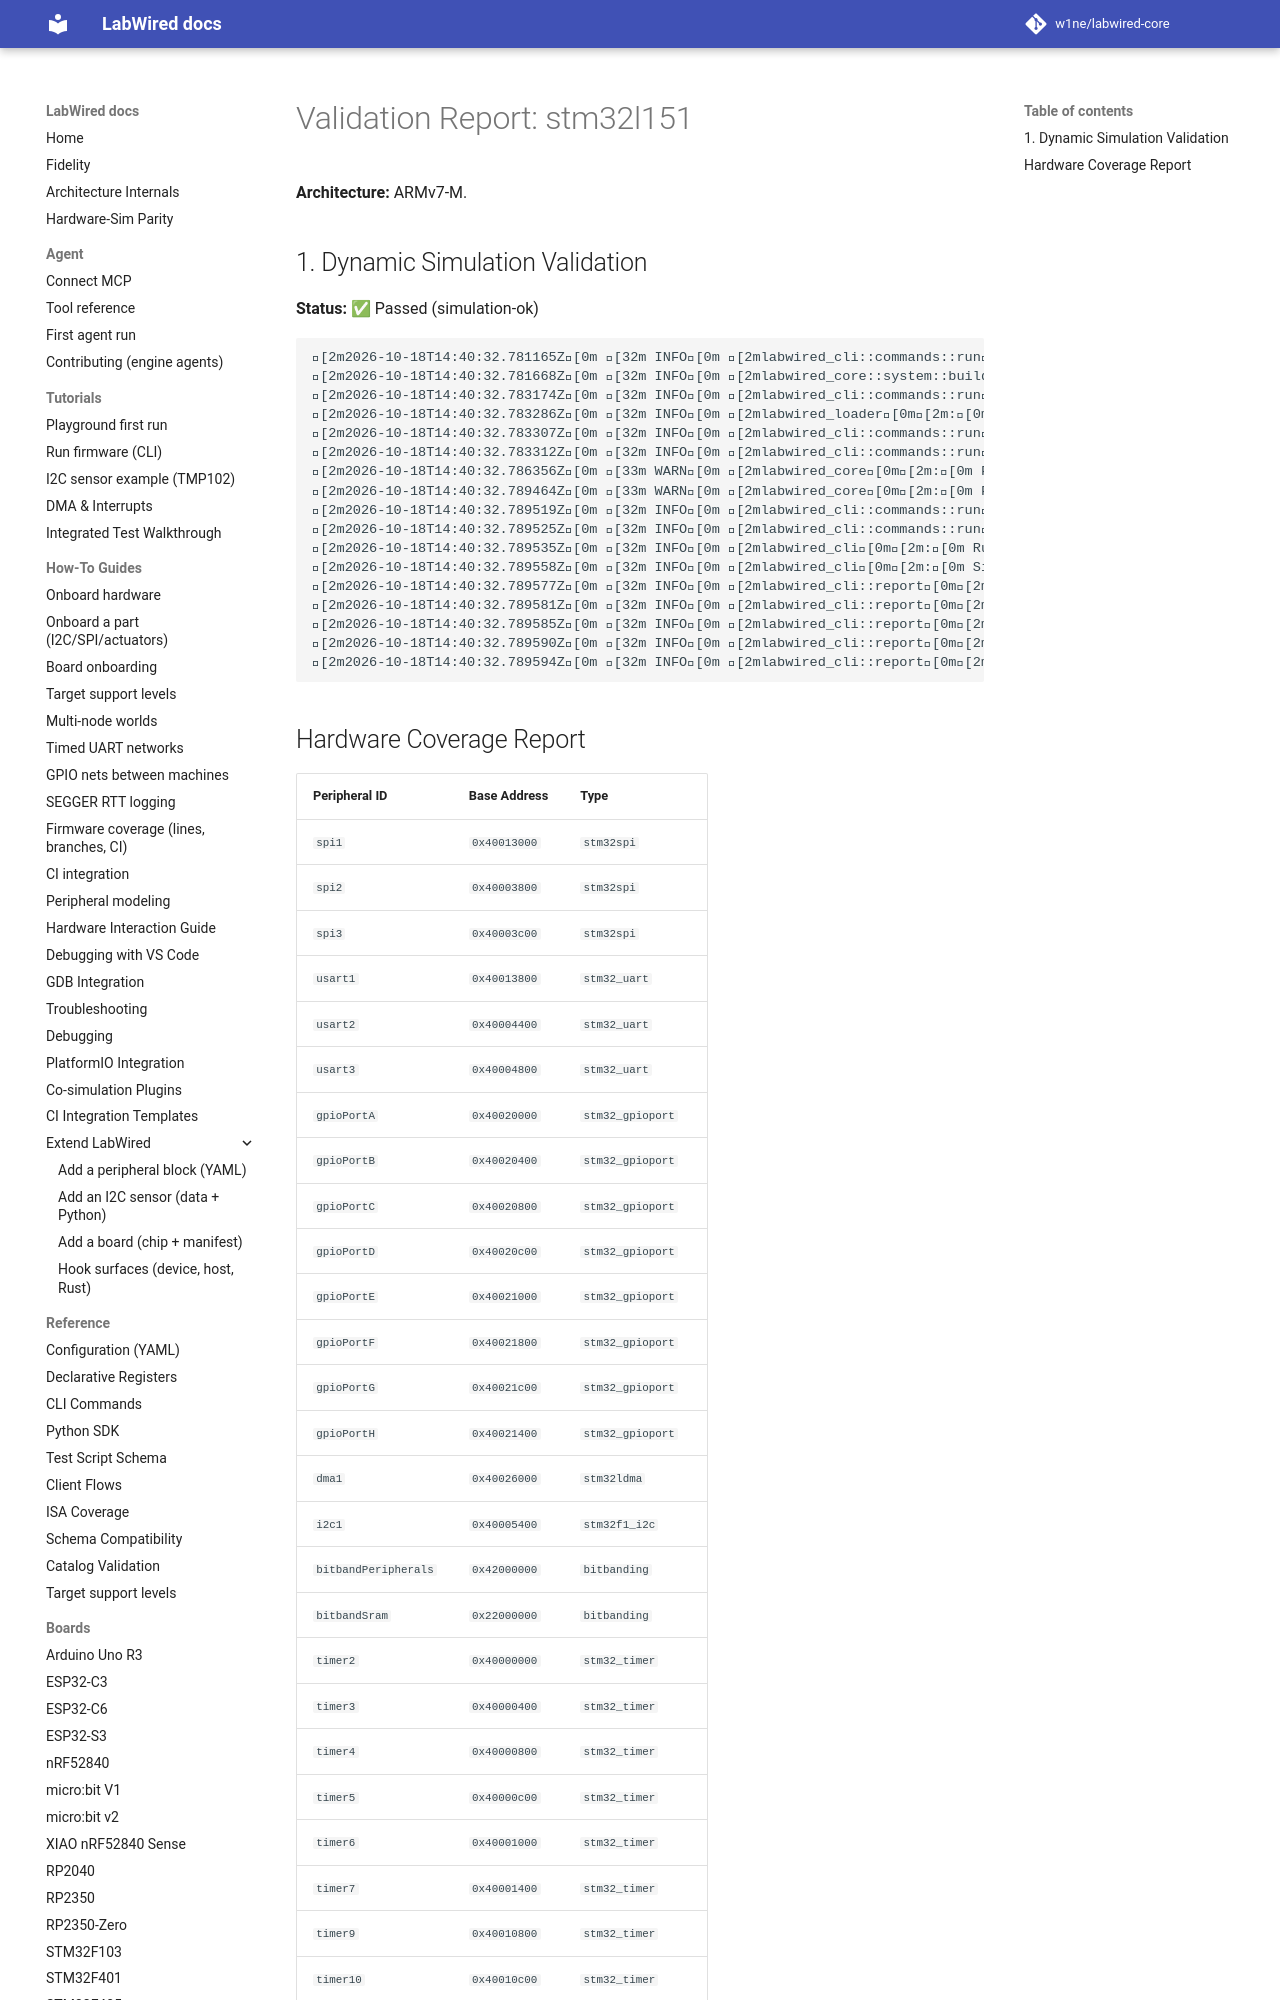

repository: MbedLabs/labwired-core · page: boards/stm32l151/index.html · generator: mkdocs

# Validation Report: stm32l151

**Architecture:** ARMv7-M.

## 1. Dynamic Simulation Validation
**Status:** ✅ Passed (simulation-ok)

```text
[2m2026-10-18T14:40:32.781165Z[0m [32m INFO[0m [2mlabwired_cli::commands::run[0m[2m:[0m Starting LabWired Simulator
[2m2026-10-18T14:40:32.781668Z[0m [32m INFO[0m [2mlabwired_core::system::builder[0m[2m:[0m Loading chip descriptor: ../../chips/onboarding/stm32l151.yaml
[2m2026-10-18T14:40:32.783174Z[0m [32m INFO[0m [2mlabwired_cli::commands::run[0m[2m:[0m Loading firmware: "/home/andrii/Projects/labwired-renode/core/tests/fixtures/uart-ok-thumbv7m.elf"
[2m2026-10-18T14:40:32.783286Z[0m [32m INFO[0m [2mlabwired_loader[0m[2m:[0m ELF Entry Point: 0x401
[2m2026-10-18T14:40:32.783307Z[0m [32m INFO[0m [2mlabwired_cli::commands::run[0m[2m:[0m Firmware Loaded Successfully!
[2m2026-10-18T14:40:32.783312Z[0m [32m INFO[0m [2mlabwired_cli::commands::run[0m[2m:[0m Entry Point: 0x401
[2m2026-10-18T14:40:32.786356Z[0m [33m WARN[0m [2mlabwired_core[0m[2m:[0m Failed to load segment at 0x0 - outside of memory map
[2m2026-10-18T14:40:32.789464Z[0m [33m WARN[0m [2mlabwired_core[0m[2m:[0m Failed to load segment at 0x400 - outside of memory map
[2m2026-10-18T14:40:32.789519Z[0m [32m INFO[0m [2mlabwired_cli::commands::run[0m[2m:[0m Starting Simulation (ARM Cortex-M)...
[2m2026-10-18T14:40:32.789525Z[0m [32m INFO[0m [2mlabwired_cli::commands::run[0m[2m:[0m Initial PC: 0x400, SP: 0x20020000
[2m2026-10-18T14:40:32.789535Z[0m [32m INFO[0m [2mlabwired_cli[0m[2m:[0m Running for 20000 steps...
[2m2026-10-18T14:40:32.789558Z[0m [32m INFO[0m [2mlabwired_cli[0m[2m:[0m Simulation Error at
